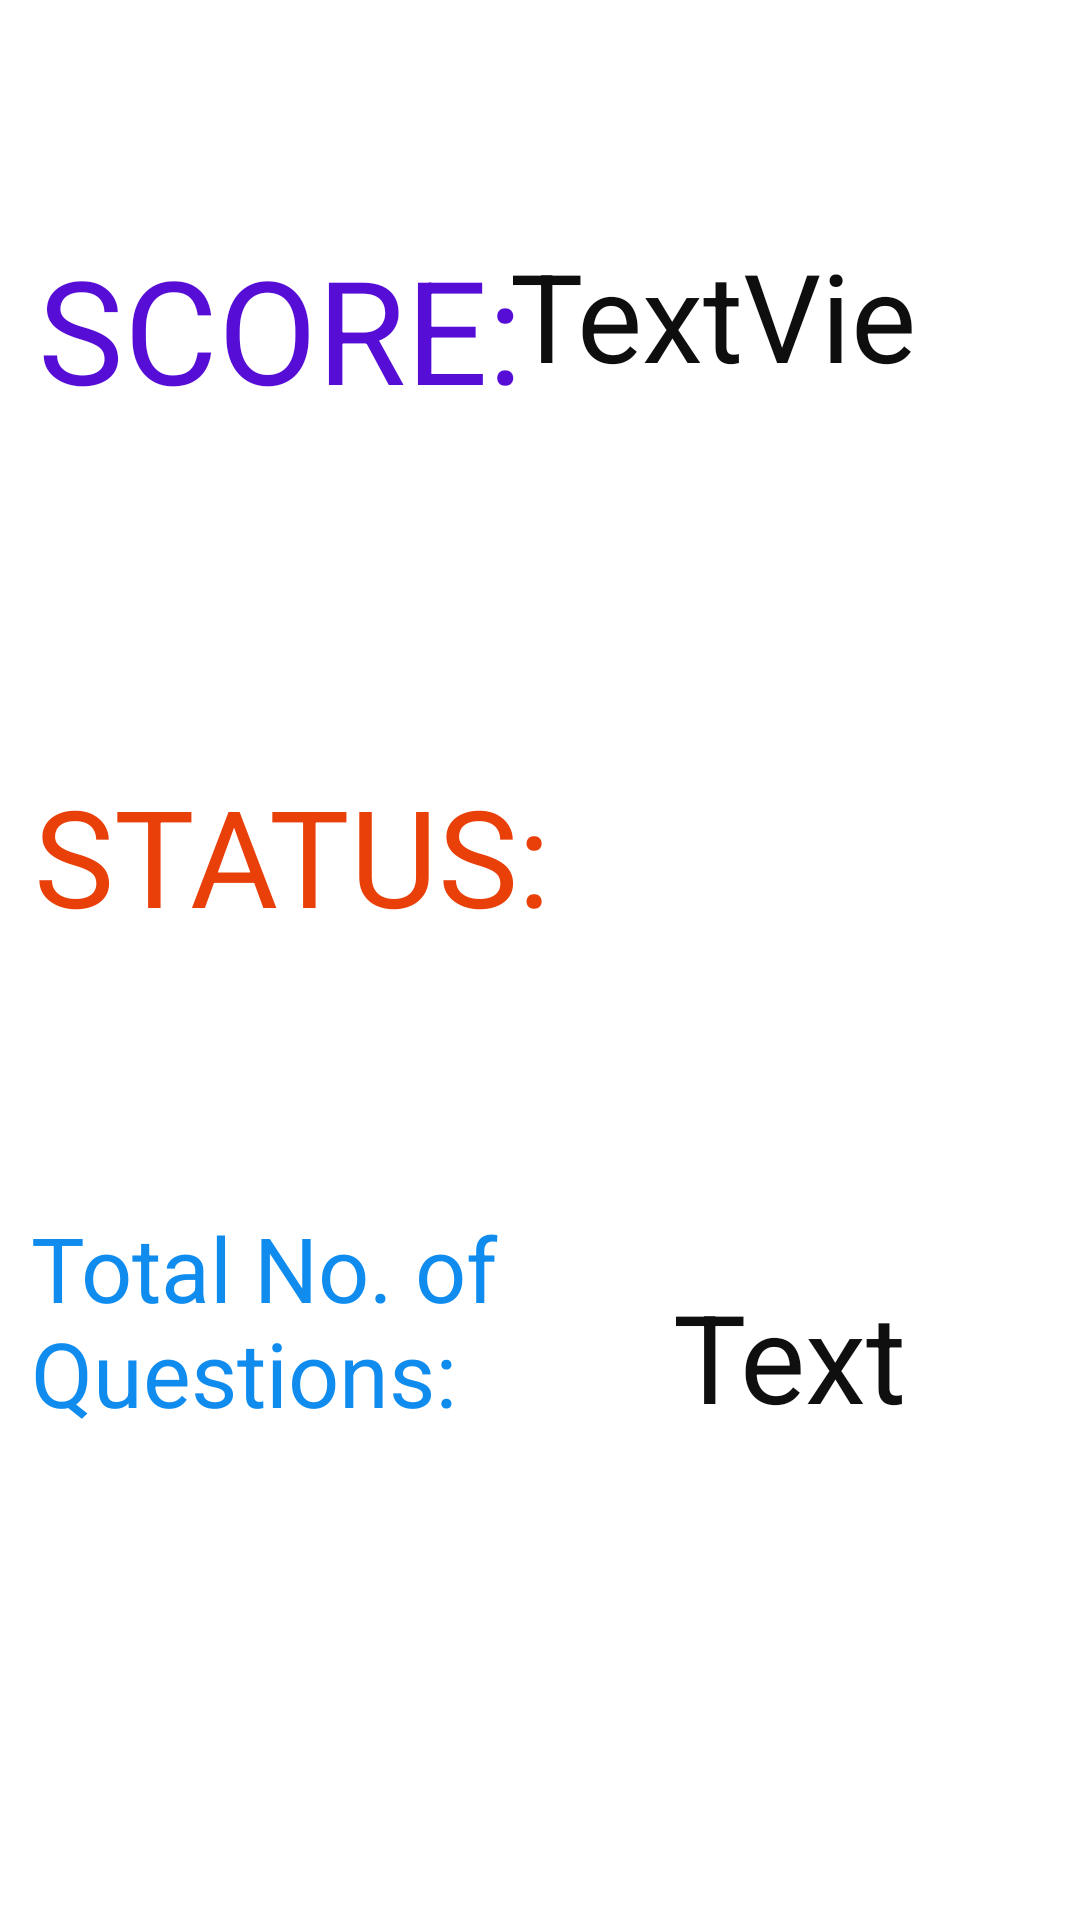

Produce the Android XML layout that renders to this screen, including the resource entries it uses.
<!-- AndroidManifest.xml: application theme Theme.Bharat_Quiz -->
<!-- res/layout/activity_main2.xml -->
<?xml version="1.0" encoding="utf-8"?>
<androidx.constraintlayout.widget.ConstraintLayout xmlns:android="http://schemas.android.com/apk/res/android"
    xmlns:app="http://schemas.android.com/apk/res-auto"
    xmlns:tools="http://schemas.android.com/tools"
    android:layout_width="match_parent"
    android:background="@color/design_default_color_on_primary"
    android:layout_height="match_parent"
    tools:context=".MainActivity2">

    <TextView
        android:id="@+id/textView2"
        android:layout_width="169dp"
        android:layout_height="68dp"
        android:text="SCORE: "
        android:textColor="#560ED7"
        android:textSize="48sp"
        app:layout_constraintBottom_toBottomOf="parent"
        app:layout_constraintEnd_toEndOf="parent"
        app:layout_constraintHorizontal_bias="0.066"
        app:layout_constraintStart_toStartOf="parent"
        app:layout_constraintTop_toTopOf="parent"
        app:layout_constraintVertical_bias="0.135" />

    <TextView
        android:id="@+id/textView3"
        android:layout_width="177dp"
        android:layout_height="62dp"
        android:text="STATUS:"
        android:textColor="#E93F09"
        android:textSize="45sp"
        app:layout_constraintBottom_toBottomOf="parent"
        app:layout_constraintEnd_toEndOf="parent"
        app:layout_constraintHorizontal_bias="0.062"
        app:layout_constraintStart_toStartOf="parent"
        app:layout_constraintTop_toTopOf="parent"
        app:layout_constraintVertical_bias="0.441" />

    <TextView
        android:id="@+id/textView4"
        android:layout_width="216dp"
        android:layout_height="82dp"
        android:text="Total No. of Questions:"
        android:textColor="#108CEF"
        android:textSize="30sp"
        app:layout_constraintBottom_toBottomOf="parent"
        app:layout_constraintEnd_toEndOf="parent"
        app:layout_constraintHorizontal_bias="0.071"
        app:layout_constraintStart_toStartOf="parent"
        app:layout_constraintTop_toTopOf="parent"
        app:layout_constraintVertical_bias="0.721" />

    <TextView
        android:id="@+id/textView5"
        android:layout_width="162dp"
        android:layout_height="57dp"
        android:text="TextView"
        android:textColor="#0E0E0E"
        android:textSize="41sp"
        app:layout_constraintBottom_toBottomOf="parent"
        app:layout_constraintEnd_toEndOf="parent"
        app:layout_constraintHorizontal_bias="0.859"
        app:layout_constraintStart_toStartOf="parent"
        app:layout_constraintTop_toTopOf="parent"
        app:layout_constraintVertical_bias="0.133" />

    <TextView
        android:id="@+id/textView6"
        android:layout_width="190dp"
        android:layout_height="45dp"
        android:textColor="#121212"
        android:textSize="41sp"
        app:layout_constraintBottom_toBottomOf="parent"
        app:layout_constraintEnd_toEndOf="parent"
        app:layout_constraintHorizontal_bias="0.968"
        app:layout_constraintStart_toStartOf="parent"
        app:layout_constraintTop_toTopOf="parent"
        app:layout_constraintVertical_bias="0.441" />

    <TextView
        android:id="@+id/textView7"
        android:layout_width="98dp"
        android:layout_height="46dp"
        android:text="TextView"
        android:textColor="#100F0F"
        android:textSize="41sp"
        app:layout_constraintBottom_toBottomOf="parent"
        app:layout_constraintEnd_toEndOf="parent"
        app:layout_constraintHorizontal_bias="0.856"
        app:layout_constraintStart_toStartOf="parent"
        app:layout_constraintTop_toTopOf="parent"
        app:layout_constraintVertical_bias="0.715" />

</androidx.constraintlayout.widget.ConstraintLayout>
<!-- resources referenced by this layout -->
<resources>
  <style name="Theme.Bharat_Quiz" parent="Theme.MaterialComponents.DayNight.DarkActionBar">
          
          <item name="colorPrimary">@color/purple_500</item>
          <item name="colorPrimaryVariant">@color/purple_700</item>
          <item name="colorOnPrimary">@color/white</item>
          
          <item name="colorSecondary">@color/teal_200</item>
          <item name="colorSecondaryVariant">@color/teal_700</item>
          <item name="colorOnSecondary">@color/black</item>
          
          <item name="android:statusBarColor">?attr/colorPrimaryVariant</item>
          
      </style>
  <!-- not gathered from this repository: default colours our renderer supplied (Android Studio template values) -->
  <color name="purple_500">#FF6200EE</color>
  <color name="purple_700">#FF3700B3</color>
  <color name="teal_200">#FF03DAC5</color>
  <color name="teal_700">#FF018786</color>
  <color name="black">#FF000000</color>
  <color name="white">#FFFFFFFF</color>
</resources>
